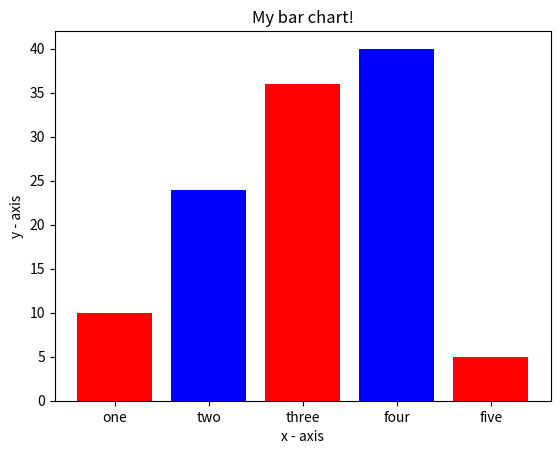

Reproduce this figure in Python.
import matplotlib.pyplot as plt
 
# x-coordinates of left sides of bars 
left = [1, 2, 3, 4, 5]
 
# heights of bars
height = [10, 24, 36, 40, 5]
 
# labels for bars
tick_label = ['one', 'two', 'three', 'four', 'five']
 
# plotting a bar chart
plt.bar(left, height, tick_label = tick_label,
        width = 0.8, color = ['red', 'blue'])
 
# naming the x-axis
plt.xlabel('x - axis')
# naming the y-axis
plt.ylabel('y - axis')
# plot title
plt.title('My bar chart!')
 
# function to show the plot
plt.show()